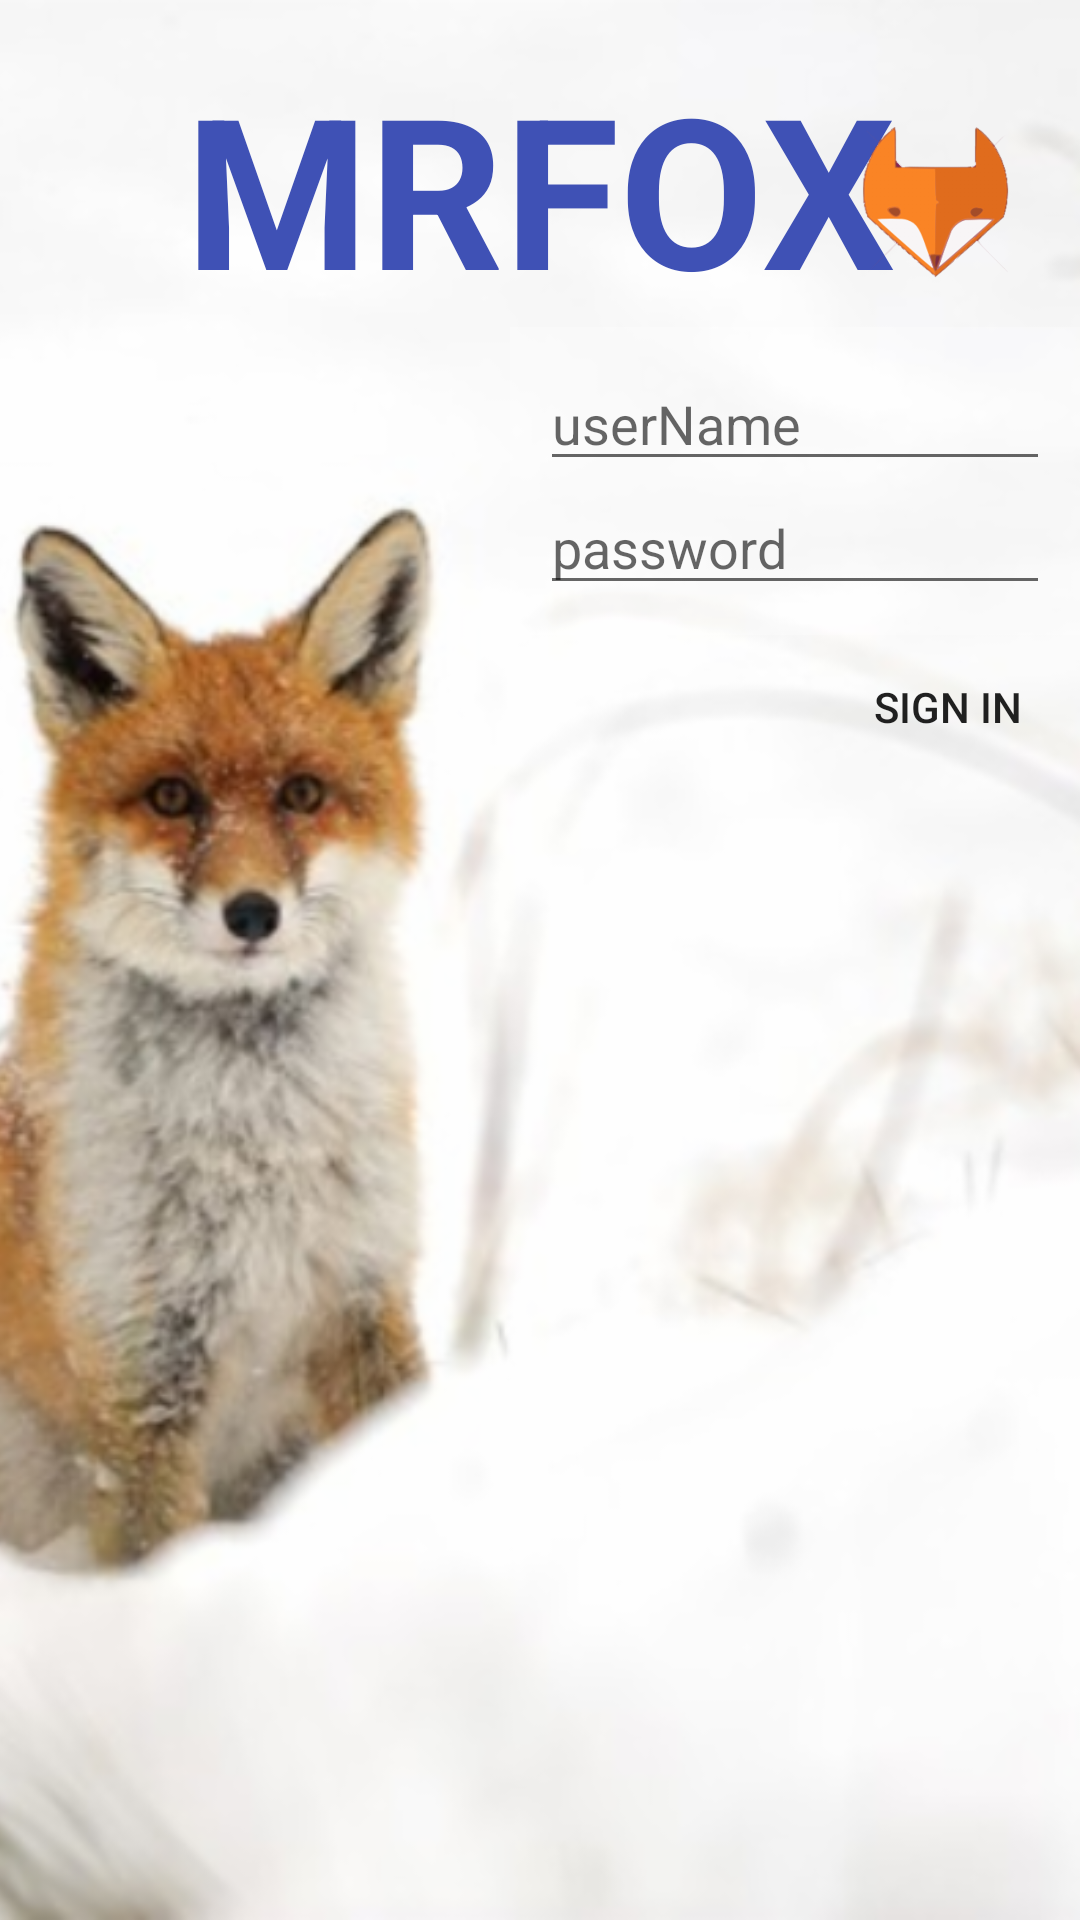

This screen was rendered from an Android layout file. Write that file and the resources it references.
<!-- AndroidManifest.xml: application theme Theme.AppCompat.Light.NoActionBar -->
<!-- res/layout/activity_my_login.xml -->
<?xml version="1.0" encoding="utf-8"?>
<RelativeLayout xmlns:android="http://schemas.android.com/apk/res/android"
    xmlns:app="http://schemas.android.com/apk/res-auto"
    xmlns:tools="http://schemas.android.com/tools"
    android:layout_width="match_parent"
    android:id="@+id/relLogin"
    android:layout_height="match_parent"
    tools:context="com.example.javier.mrfox.MyLogin">
    <ImageView
        android:id="@+id/imLogin"
        style="@style/fondoFox"
        android:src="@drawable/foxlogin" />
    <TextView
        android:id="@+id/tvLogin"
        android:layout_width="wrap_content"
        android:layout_height="wrap_content"
        android:layout_alignParentTop="true"
        android:layout_centerHorizontal="true"
        android:layout_marginTop="16dp"
        android:text="@string/titulo"
        android:textAllCaps="false"
        android:textColor="@color/colorPrimary"
        android:textSize="70sp"
        android:textStyle="bold" />

    <LinearLayout
        android:backgroundTint="@color/fondoLayout"
        android:id="@+id/linearLayout"
        android:layout_marginLeft="170dp"
        android:layout_width="wrap_content"
        android:layout_height="wrap_content"
        android:layout_alignParentEnd="true"
        android:layout_alignParentRight="true"
        android:layout_below="@+id/tvLogin"

        android:alpha="1"
        android:background="@android:color/white"
        android:orientation="vertical"
        android:padding="10dp">

        <EditText
            android:id="@+id/idUser"
            android:layout_width="match_parent"
            android:layout_height="wrap_content"
            android:layout_above="@+id/idPasswd"
            android:ems="10"
            android:hint="@string/user"
            android:inputType="textPersonName" />

        <EditText
            android:id="@+id/idPasswd3"
            android:layout_width="match_parent"
            android:layout_height="wrap_content"
            android:layout_above="@+id/idBTN"
            android:ems="10"
            android:hint="@string/pass"
            android:inputType="textPassword" />
    </LinearLayout>


    <Button
        android:id="@+id/idBTN"
        android:layout_width="wrap_content"
        android:layout_height="wrap_content"
        android:layout_alignEnd="@+id/linearLayout"
        android:layout_below="@+id/linearLayout"
        android:background="@drawable/button"
        android:onClick="onClick"
        android:text="@string/sign" />

    <ImageView
        android:id="@+id/ivLogo"
        android:layout_width="80dp"
        android:layout_height="80dp"
        android:layout_alignStart="@+id/idBTN"
        android:layout_alignTop="@+id/tvLogin"
        android:layout_marginTop="11dp"
        android:src="@drawable/logofox" />

</RelativeLayout>
<!-- resources referenced by this layout -->
<resources>
  <color name="colorPrimary">#3F51B5</color>
  <color name="fondoLayout">#3fff</color>
  <!-- drawable foxlogin: png bitmap (drawable-hdpi, 197539 bytes) -->
  <!-- drawable logofox: png bitmap (drawable-hdpi, 13385 bytes) -->
  <string name="pass">password</string>
  <string name="sign">SIGN IN</string>
  <string name="titulo">MRFOX</string>
  <string name="user">userName</string>
  <style name="fondoFox">
          <item name="android:layout_width">match_parent</item>
          <item name="android:layout_height">match_parent</item>
          <item name="android:scaleType">centerCrop</item>
      </style>
</resources>
